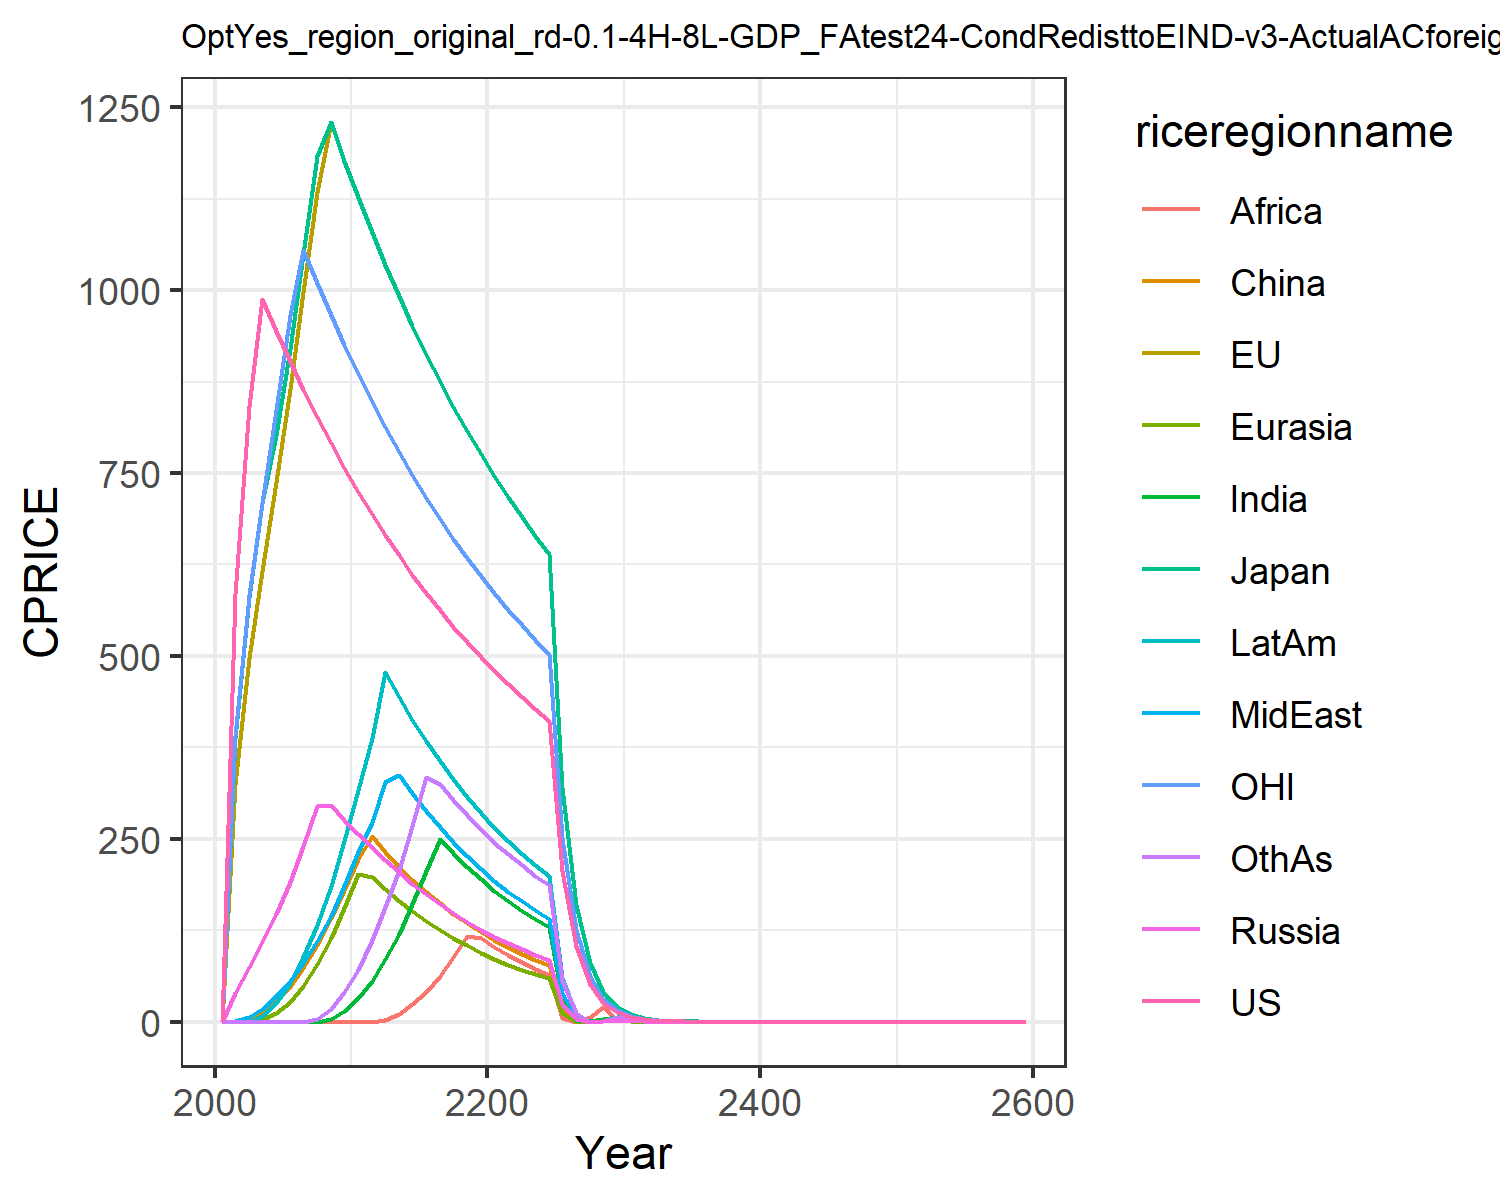

The table this chart was drawn from, first rows:
0.0, 0.0, 0.0, 0.0, 0.0, 0.0, 0.0, 0.0, 0.0, 0.0, 0.0, 0.0
585, 325.4, 386.3, 39.62, 0.0, 0.06732, 0.0, 0.6581, 0.0, 0.0, 389.9, 0.0
841.8, 497.3, 580.1, 74.53, 0.0, 3.673, 0.0, 6.258, 0.0, 0.08297, 582.9, 0.0
988.4, 615.7, 708.6, 108.9, 2.778, 13.13, 0.0, 17.63, 0.0, 7.739, 709.1, 0.0
944.7, 737.4, 801.6, 147.8, 12.08, 28, 0.0, 34.59, 0.0, 25.61, 836.1, 0.0
903.1, 865.6, 919.5, 191.5, 27.35, 47.78, 0.0, 55.73, 0.0, 52.4, 965.6, 0.0
863.6, 997.4, 1050, 240.8, 49.35, 73.63, 0.0, 80.52, 0.0, 87.8, 1056, 0.0
826.1, 1134, 1183, 295, 78.31, 105.1, 0.0, 110.3, 0.0, 132.6, 1010, 4.014
790.5, 1230, 1230, 295.9, 114.1, 141.7, 3.891, 144.5, 0.0, 185.4, 966.2, 17.44
756.6, 1177, 1177, 276, 154.9, 180.6, 15.05, 186.2, 0.0, 247.6, 924.8, 40.51
724.5, 1127, 1127, 257.2, 201.9, 222.9, 32.66, 232.1, 0.0, 317, 885.5, 71.27
693.9, 1079, 1079, 238.5, 197.3, 253.3, 55.78, 273.5, 0.0, 387.4, 848.1, 111.9
664.9, 1034, 1034, 221.3, 181.2, 232.3, 85.51, 327.7, 3.007, 477.6, 812.6, 156.4
637.3, 991.4, 991.4, 204.3, 165.7, 212.2, 120, 337.9, 11.08, 444.1, 778.9, 207.8
611.1, 950.6, 950.6, 188.6, 151.1, 193.9, 160.3, 312.2, 23.89, 412.9, 746.9, 267.7
586.2, 911.9, 911.9, 174.1, 138.1, 177.3, 206.4, 288.5, 40.98, 383.9, 716.5, 335
562.6, 875.1, 875.1, 160.7, 125.9, 161.9, 249.7, 266.4, 62.43, 356.9, 687.6, 324.7
540.1, 840.2, 840.2, 148.1, 114.6, 147.7, 230, 245.9, 87.95, 331.4, 660.2, 302.6
518.8, 807, 807, 136.4, 104.2, 134.6, 211.6, 226.7, 116.8, 307.6, 634.1, 282.2
498.5, 775.5, 775.5, 125.8, 94.4, 122.5, 194.5, 208.8, 115, 285.3, 609.3, 262.8
479.3, 745.5, 745.5, 116, 85.85, 111.5, 178.8, 192.6, 102.5, 264.8, 585.8, 244.7
461, 717.1, 717.1, 107.1, 78.21, 101.9, 164.8, 177.8, 91.56, 246.4, 563.4, 228.7
443.6, 690, 690, 99.24, 71.27, 93.01, 152, 164.6, 81.45, 229.4, 542.2, 213.8
427.1, 664.4, 664.4, 91.65, 64.92, 85.05, 140.2, 152.2, 72.42, 213.8, 522, 199.8
411.4, 640, 640, 84.7, 59.11, 77.38, 129.2, 140.8, 64.18, 198.8, 502.8, 186.7
205.7, 320, 320, 23.87, 11.82, 17.5, 31.43, 39.62, 5.491, 59.85, 251.4, 57.21
102.9, 160, 160, 3.611, 0.1824, 0.9003, 2.553, 5.973, 0.009948, 11.21, 125.7, 11.26
51.43, 80, 80, 0.002713, 1.663, 0.484, 1.395, 0.004522, 6.995, 0.03655, 62.85, 0.1343
25.71, 40, 40, 0.8108, 2.547, 0.6265, 3.15, 0.8299, 19.76, 0.4533, 31.43, 0.4339
12.86, 20, 20, 1.534, 2.995, 5.184, 6.094, 4.498, 2.829, 5.845, 15.71, 6.258
6.428, 9.999, 9.999, 0.8288, 0.994, 1.043, 4.939, 4.49, 1.402, 5.837, 7.857, 5.388
3.214, 5, 5, 0.6652, 0.242, 0.5401, 1.361, 1.114, 0.4877, 1.136, 3.928, 1.564
1.607, 2.5, 2.5, 0.1725, 0.09277, 0.1105, 1.235, 1.123, 1.23, 1.459, 1.964, 1.347
0.8035, 1.25, 1.25, 4.2391266419068536e-5, 0.05375, 0.05126, 0.358, 0.3259, 0.4038, 0.426, 0.9821, 0.3911
0.4018, 0.625, 0.625, 0.09667, 0.09778, 0.1703, 0.3087, 0.2806, 0.3087, 0.3648, 0.491, 0.3368
0.2009, 0.3125, 0.3125, 0.04889, 0.04889, 0.05708, 0.02609, 0.08148, 0.08556, 0.1059, 0.2455, 0.141
0.1004, 0.1562, 0.1562, 0.02444, 0.02444, 0.02616, 0.07718, 0.07016, 0.07718, 0.09121, 0.1228, 0.08419
0.05022, 0.07812, 0.07812, 0.01219, 0.01222, 0.01426, 0.02398, 0.02037, 0.02472, 0.02648, 0.06138, 0.02444
0.02511, 0.03906, 0.03906, 0.006916, 0.006111, 0.00713, 0.01929, 0.01754, 0.01275, 0.0228, 0.03069, 0.02105
0.01256, 0.01953, 0.01953, 0.003312, 0.003056, 0.003565, 0.00354, 0.005093, 0.005629, 0.00662, 0.01535, 0.006111
0.006278, 0.009765, 0.009765, 3.3118176889897294e-7, 0.001192, 3.863787303821346e-7, 0.004824, 0.004385, 0.004824, 0.005695, 0.007673, 0.005262
0.003139, 0.004883, 0.004883, 0.002093, 0.002093, 0.002441, 0.003836, 0.003488, 0.003836, 0.004534, 0.003836, 0.004185
0.001569, 0.002441, 0.002441, 0.001046, 0.001046, 0.001221, 0.001918, 0.001744, 0.001918, 0.002267, 0.001918, 0.002093
0.0007847, 0.001221, 0.001221, 0.0005231, 0.0005231, 0.0006103, 0.0009591, 0.0008719, 0.0009591, 0.001133, 0.0009591, 0.001046
0.0003923, 0.0006103, 0.0006103, 0.0002616, 0.0002616, 0.0003052, 0.0004795, 0.0004359, 0.0004795, 0.0005667, 0.0004795, 0.0005231
0.0001962, 0.0003052, 0.0003052, 0.0001308, 0.0001308, 0.0001526, 0.0002398, 0.000218, 0.0002398, 0.0002834, 0.0002398, 0.0002616
9.808635669711856e-5, 0.0001526, 0.0001526, 6.539090446474569e-5, 6.539090446474569e-5, 7.628938854220321e-5, 0.0001199, 0.000109, 0.0001199, 0.0001417, 0.0001199, 0.0001308
4.904317834855928e-5, 7.628938854220321e-5, 7.628938854220321e-5, 3.2695452232372845e-5, 3.2695452232372845e-5, 3.814469427110161e-5, 5.9941662426016886e-5, 5.449242038728809e-5, 5.9941662426016886e-5, 7.084014650347448e-5, 5.9941662426016886e-5, 6.539090446474569e-5
2.452158917427964e-5, 3.814469427110161e-5, 3.814469427110161e-5, 1.6347726116186422e-5, 1.6347726116186422e-5, 1.9072347135550803e-5, 2.9970831213008443e-5, 2.7246210193644045e-5, 2.9970831213008443e-5, 3.542007325173724e-5, 2.9970831213008443e-5, 3.2695452232372845e-5
1.226079458713982e-5, 1.9072347135550803e-5, 1.9072347135550803e-5, 8.173863058093211e-6, 8.173863058093211e-6, 9.536173567775402e-6, 1.4985415606504222e-5, 1.3623105096822023e-5, 1.4985415606504222e-5, 1.771003662586862e-5, 1.4985415606504222e-5, 1.6347726116186422e-5
6.13039729356991e-6, 9.536173567775402e-6, 9.536173567775402e-6, 4.0869315290466056e-6, 4.0869315290466056e-6, 4.768086783887701e-6, 7.492707803252111e-6, 6.811552548411011e-6, 7.492707803252111e-6, 8.85501831293431e-6, 7.492707803252111e-6, 8.173863058093211e-6
3.065198646784955e-6, 4.768086783887701e-6, 4.768086783887701e-6, 2.0434657645233028e-6, 2.0434657645233028e-6, 2.3840433919438504e-6, 3.7463539016260554e-6, 3.4057762742055056e-6, 3.7463539016260554e-6, 4.427509156467155e-6, 3.7463539016260554e-6, 4.0869315290466056e-6
1.5325993233924775e-6, 2.3840433919438504e-6, 2.3840433919438504e-6, 1.0217328822616514e-6, 1.0217328822616514e-6, 1.1920216959719252e-6, 1.8731769508130277e-6, 1.7028881371027528e-6, 1.8731769508130277e-6, 2.2137545782335775e-6, 1.8731769508130277e-6, 2.0434657645233028e-6
7.662996616962388e-7, 1.1920216959719252e-6, 1.1920216959719252e-6, 5.108664411308257e-7, 5.108664411308257e-7, 5.960108479859626e-7, 9.365884754065138e-7, 8.514440685513764e-7, 9.365884754065138e-7, 1.1068772891167887e-6, 9.365884754065138e-7, 1.0217328822616514e-6
3.831498308481194e-7, 5.960108479859626e-7, 5.960108479859626e-7, 2.5543322056541285e-7, 2.5543322056541285e-7, 2.980054239929813e-7, 4.682942377032569e-7, 4.257220342756882e-7, 4.682942377032569e-7, 5.534386445583944e-7, 4.682942377032569e-7, 5.108664411308257e-7
1.915749154240597e-7, 2.980054239929813e-7, 2.980054239929813e-7, 1.2771661028270642e-7, 1.2771661028270642e-7, 1.4900271199649065e-7, 2.3414711885162846e-7, 2.128610171378441e-7, 2.3414711885162846e-7, 2.767193222791972e-7, 2.3414711885162846e-7, 2.5543322056541285e-7
9.578745771202984e-8, 1.4900271199649065e-7, 1.4900271199649065e-7, 6.385830514135321e-8, 6.385830514135321e-8, 7.450135599824533e-8, 1.1707355942581423e-7, 1.0643050856892205e-7, 1.1707355942581423e-7, 1.383596611395986e-7, 1.1707355942581423e-7, 1.2771661028270642e-7
4.789372885601492e-8, 7.450135599824533e-8, 7.450135599824533e-8, 3.1929152570676606e-8, 3.1929152570676606e-8, 3.725067799912266e-8, 5.8536779712907115e-8, 5.3215254284461025e-8, 5.8536779712907115e-8, 6.91798305697993e-8, 5.8536779712907115e-8, 6.385830514135321e-8
2.394686442800746e-8, 3.725067799912266e-8, 3.725067799912266e-8, 1.5964576285338303e-8, 1.5964576285338303e-8, 1.862533899956133e-8, 2.9268389856453558e-8, 2.6607627142230513e-8, 2.9268389856453558e-8, 3.458991528489965e-8, 2.9268389856453558e-8, 3.1929152570676606e-8
1.197343221400373e-8, 1.862533899956133e-8, 1.862533899956133e-8, 7.982288142669152e-9, 7.982288142669152e-9, 9.312669499780666e-9, 1.4634194928226779e-8, 1.3303813571115256e-8, 1.4634194928226779e-8, 1.7294957642449824e-8, 1.4634194928226779e-8, 1.5964576285338303e-8
